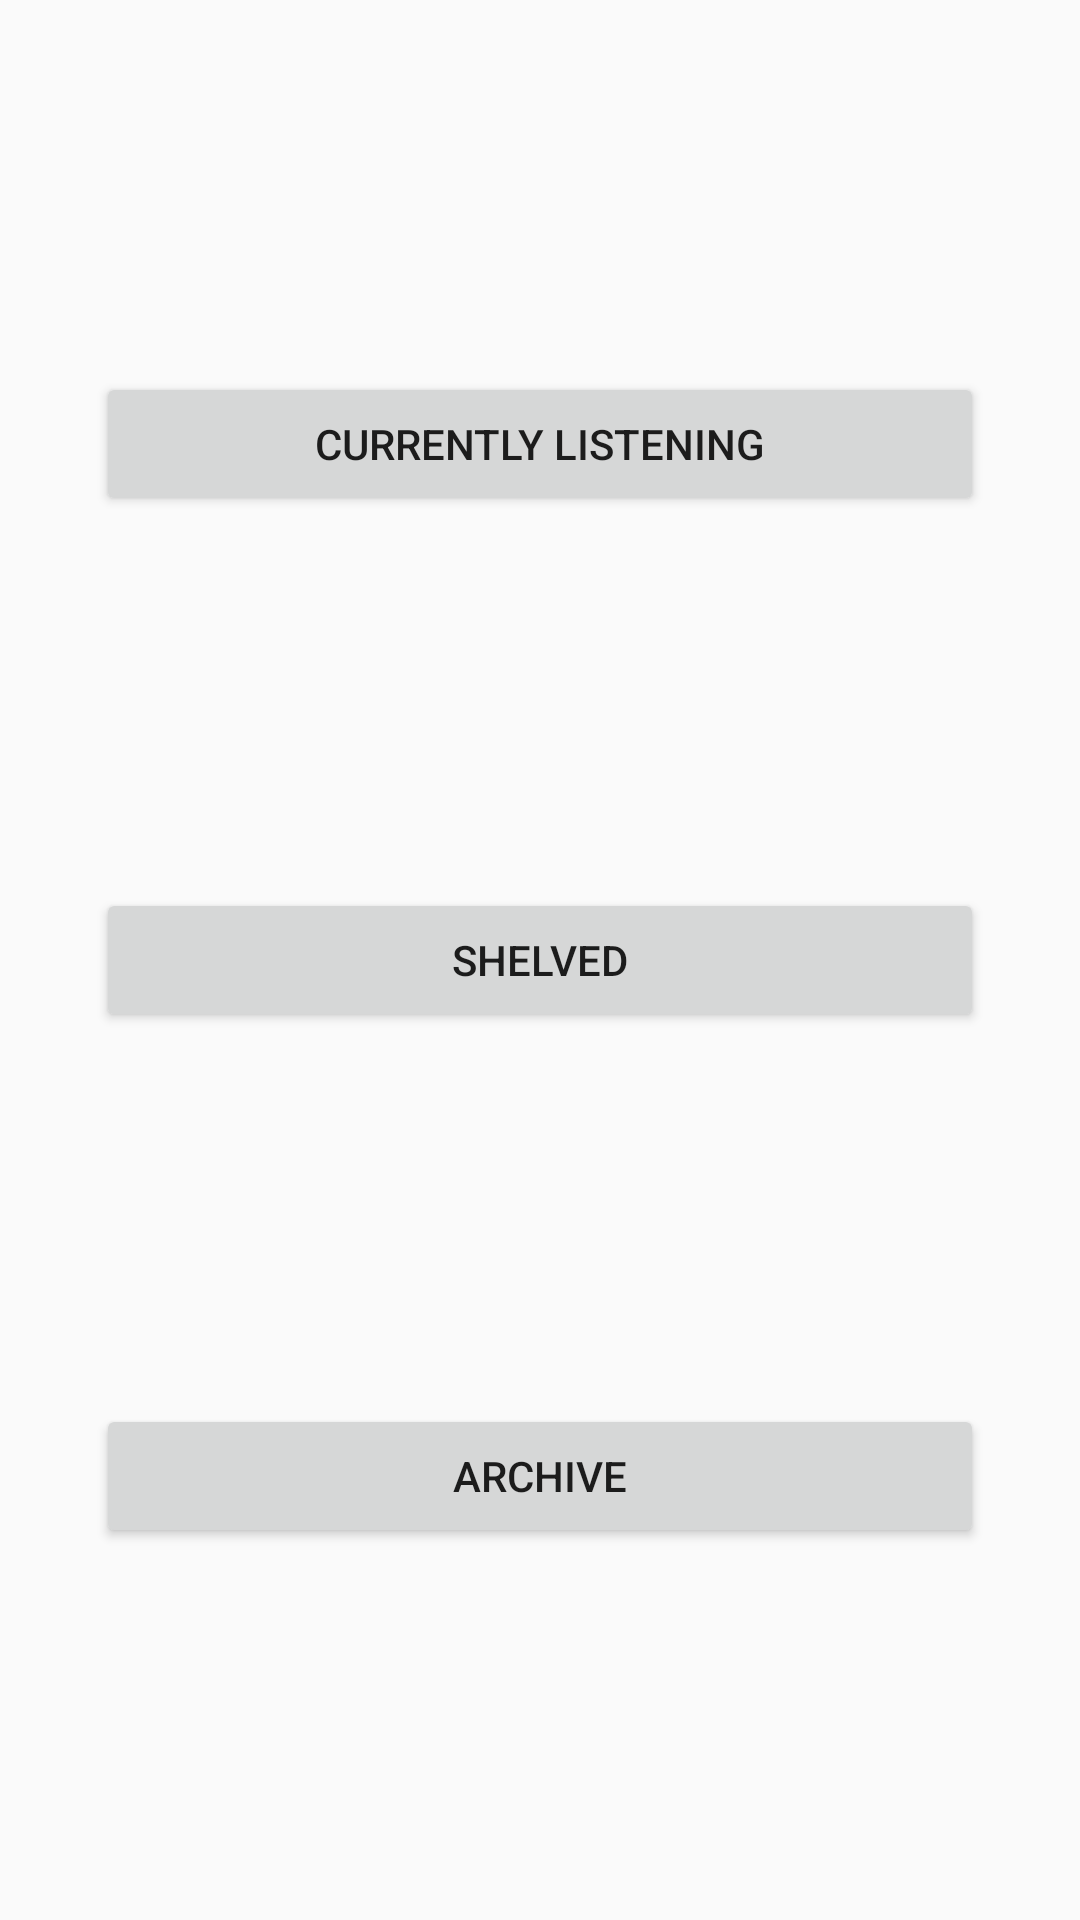

Produce the Android XML layout that renders to this screen, including the resource entries it uses.
<!-- AndroidManifest.xml: application theme AppTheme -->
<!-- res/layout/activity_main.xml -->
<?xml version="1.0" encoding="utf-8"?>
<android.support.constraint.ConstraintLayout xmlns:android="http://schemas.android.com/apk/res/android"
    xmlns:app="http://schemas.android.com/apk/res-auto"
    xmlns:tools="http://schemas.android.com/tools"
    android:layout_width="match_parent"
    android:layout_height="match_parent"
    tools:context="ru.kazakova_net.myaudiobookshelf.activity.MainActivity">

    <Button
        android:id="@+id/currently_listening_button"
        android:layout_width="0dp"
        android:layout_height="wrap_content"
        android:layout_marginBottom="16dp"
        android:layout_marginEnd="32dp"
        android:layout_marginStart="32dp"
        android:layout_marginTop="32dp"
        android:text="@string/currently_listening"
        app:layout_constraintBottom_toTopOf="@+id/shelved_button"
        app:layout_constraintEnd_toEndOf="parent"
        app:layout_constraintStart_toStartOf="parent"
        app:layout_constraintTop_toTopOf="parent"
        tools:text="Слушаю сейчас" />

    <Button
        android:id="@+id/shelved_button"
        android:layout_width="0dp"
        android:layout_height="wrap_content"
        android:layout_marginBottom="16dp"
        android:layout_marginEnd="32dp"
        android:layout_marginStart="32dp"
        android:layout_marginTop="16dp"
        android:text="@string/shelved"
        app:layout_constraintBottom_toTopOf="@+id/archive_button"
        app:layout_constraintEnd_toEndOf="parent"
        app:layout_constraintStart_toStartOf="parent"
        app:layout_constraintTop_toBottomOf="@+id/currently_listening_button"
        tools:text="Отложенные" />

    <Button
        android:id="@+id/archive_button"
        android:layout_width="0dp"
        android:layout_height="wrap_content"
        android:layout_marginBottom="32dp"
        android:layout_marginEnd="32dp"
        android:layout_marginStart="32dp"
        android:layout_marginTop="16dp"
        android:text="@string/archive"
        app:layout_constraintBottom_toBottomOf="parent"
        app:layout_constraintEnd_toEndOf="parent"
        app:layout_constraintStart_toStartOf="parent"
        app:layout_constraintTop_toBottomOf="@+id/shelved_button"
        tools:text="Архив" />
</android.support.constraint.ConstraintLayout>
<!-- resources referenced by this layout -->
<resources>
  <string name="archive">Archive</string>
  <string name="currently_listening">Currently listening</string>
  <string name="shelved">Shelved</string>
  <style name="AppTheme" parent="Theme.AppCompat.Light.DarkActionBar">
          
          <item name="colorPrimary">@color/colorPrimary</item>
          <item name="colorPrimaryDark">@color/colorPrimaryDark</item>
          <item name="colorAccent">@color/colorAccent</item>
      </style>
  <color name="colorPrimary">#3F51B5</color>
  <color name="colorPrimaryDark">#303F9F</color>
  <color name="colorAccent">#FF4081</color>
</resources>
